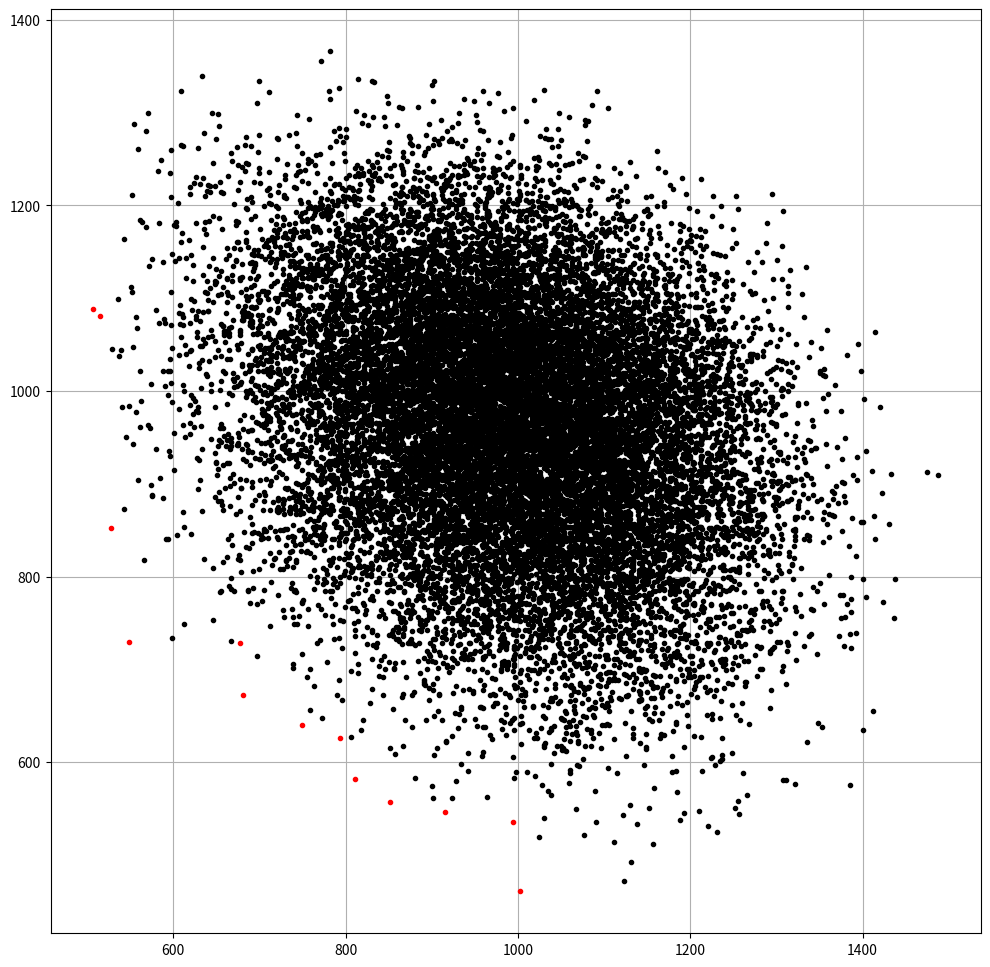

Python code for this plot:
from itertools import permutations
import random
import matplotlib.pyplot as plt

def splitxy(points):
    x = []
    y = []
    for i in range(len(points)):
        x.append(points[i][0])
        y.append(points[i][1])
    return x, y

def arrange(a, b):
    if a < b:
        return (a, b)
    else:
        return (b, a)

def randTSP(cityNo, lower=0, higher=100):
    d = {}
    for i in range(cityNo):
        for j in range(i + 1, cityNo):
            d[arrange(i, j)] = (random.randint(lower, higher), random.randint(lower, higher))
    return d

def obj(p, d):
        # city 0 is the fixed start and isn't in the perm, so the tour is 0 -> p[0] -> ... -> p[-1] -> 0
        f1 = d[(0, p[0])][0] + d[(0, p[-1])][0]
        f2 = d[(0, p[0])][1] + d[(0, p[-1])][1]
        
        for i in range(1, len(p)):
            c = arrange(p[i - 1], p[i])
            f1 += d[c][0]
            f2 += d[c][1]

        return (f1, f2)

def randomPoints(n, cityNo, lower=0, higher = 100):
    graph = randTSP(cityNo, lower, higher)
    objPoints = []
    for i in range(n):
        objPoints.append(obj(random.sample(range(1, cityNo), cityNo - 1), graph))

    return objPoints

# def permNoRev(lst):
#     return [p for p in permutations(lst) if p[0] < p[-1]]
# def enumerateObj(cityNo, lower=0, higher = 100):
#     graph = randTSP(cityNo, lower, higher)
#     return [obj(p, graph) for p in permNoRev(range(1, cityNo))]


def enumerateObj(cityNo, lower=0, higher = 100):
    graph = randTSP(cityNo, lower, higher)
    # every tour starting at city 0, p[0] < p[-1] skips the reversed copy of each one
    return [obj(p, graph) for p in permutations(range(1, cityNo)) if p[0] < p[-1]]

def dominates(s1, s2):
    """
    Returns True iff s1 dominates s2
    """
    for i in range(len(s1)):
        if s1[i] > s2[i]:
            return False
        
    return s1 != s2

def paretoFront(pop):
    front = []
    for i in range(len(pop)):
        dominated = False
        j = 0
        while dominated == False and j < len(pop):
            dominated = dominates(pop[j], pop[i])
            j += 1

        if dominated == False:
            front.append(pop[i])

    return front

fullEnumeration = True
saveFigure = True
noOfPoints = 10000 # Ignore if fullEnumeration equals true
cityNo = 9

# full enumeration is (cityNo - 1)!/2 tours, fine for 9 cities but blows up fast
if fullEnumeration == True:
    allPoints = enumerateObj(cityNo, 1, 200)
    # with open(repr(cityNo) + "cities.txt", "w") as f:
    #     for p in allPoints:
    #         f.write(repr(p) + "\n")
else:
    allPoints = randomPoints(noOfPoints, cityNo)

front = paretoFront(allPoints)
points = [p for p in allPoints if p not in front]

plt.figure(figsize=(12, 12))
plt.plot(*splitxy(points), "k.")
plt.plot(*splitxy(front), "r.")
plt.grid()

if saveFigure == True:
    if fullEnumeration == True:
        fileName = "./tsp{0}cities.png".format(cityNo)
    else:
        fileName = "./tsp{0}cities{1}points.png".format(cityNo)
    plt.savefig(fileName, dpi=800, bbox_inches='tight')

# plt.close()
plt.show()
